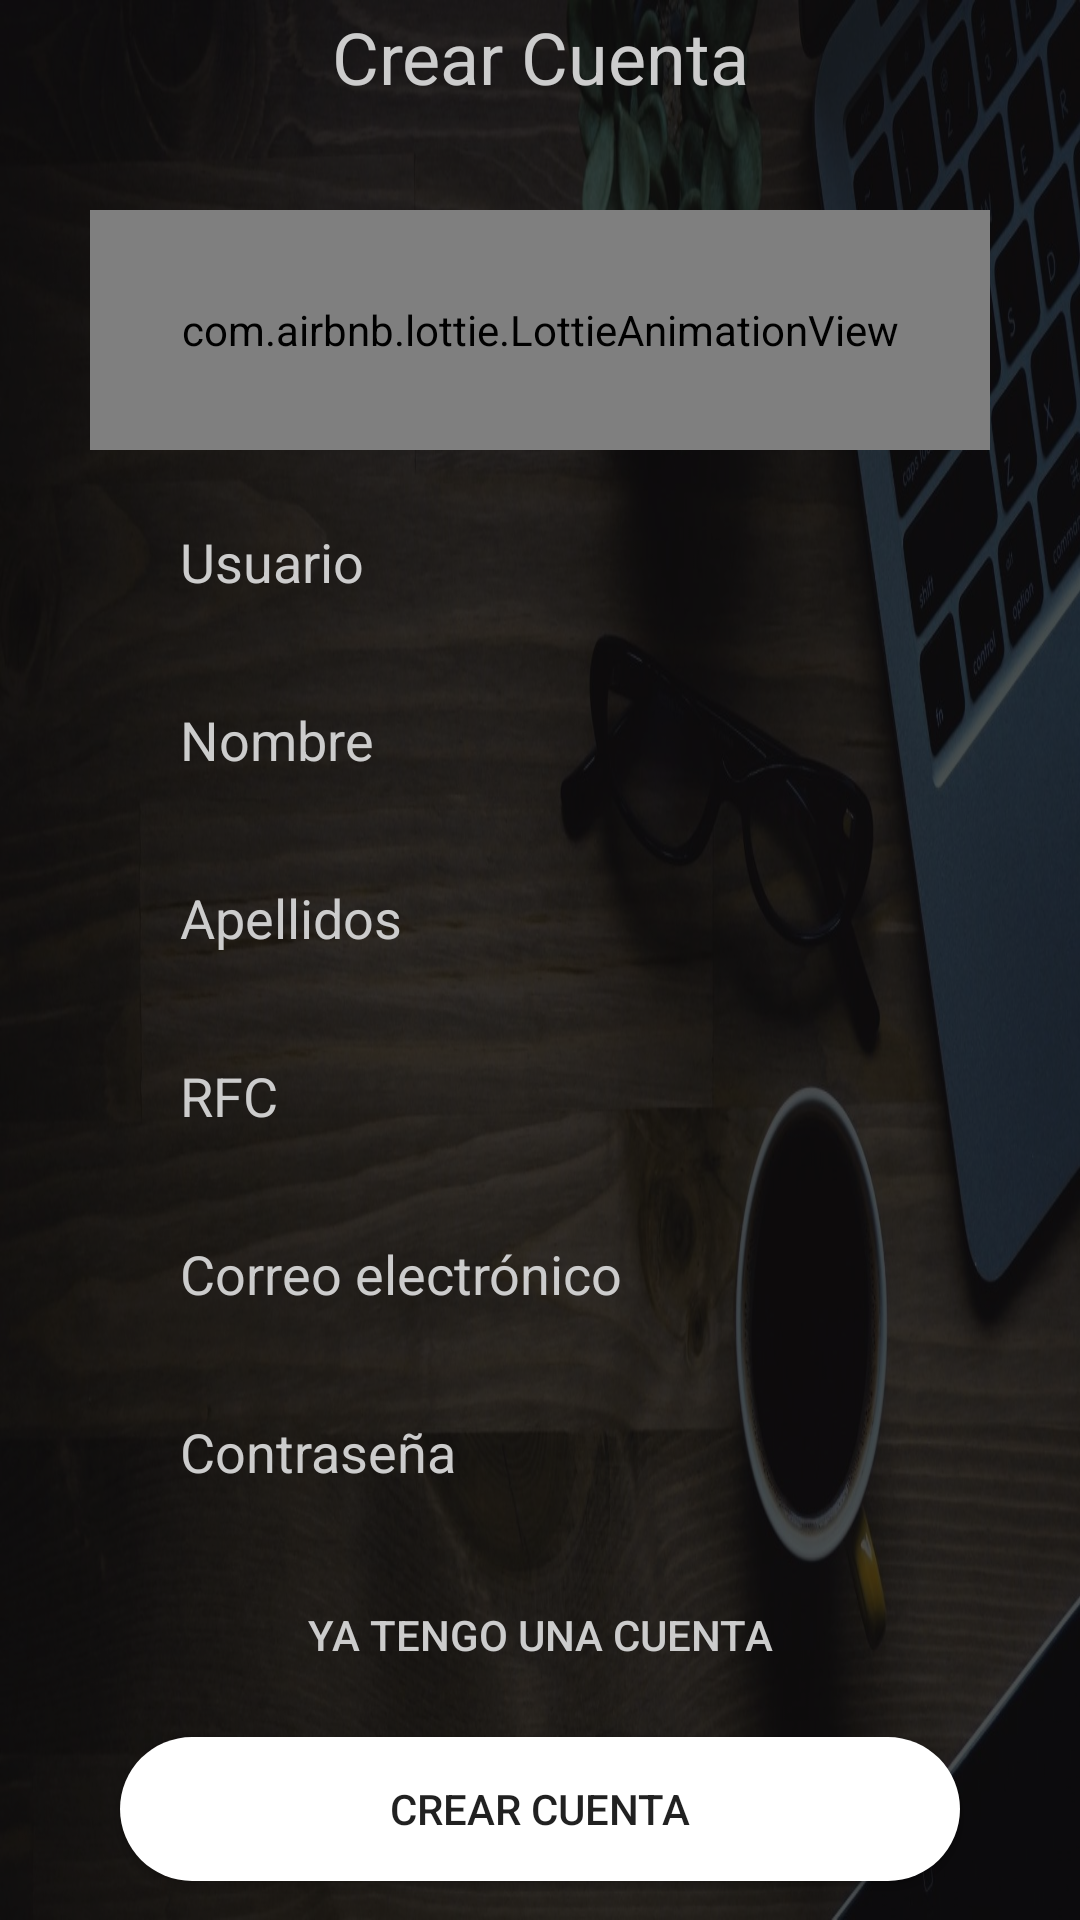

Android layout source for this screen:
<!-- AndroidManifest.xml: application theme Theme.IBilling -->
<!-- res/layout/activity_crear_cuenta.xml -->
<?xml version="1.0" encoding="utf-8"?>
<androidx.constraintlayout.widget.ConstraintLayout xmlns:android="http://schemas.android.com/apk/res/android"
    xmlns:app="http://schemas.android.com/apk/res-auto"
    xmlns:tools="http://schemas.android.com/tools"
    android:layout_width="match_parent"
    android:layout_height="match_parent"
    tools:context=".crear_cuenta"
    android:background="@mipmap/fondo_inicio_sesion">

    <LinearLayout
        android:layout_width="match_parent"
        android:layout_height="match_parent"
        android:background="#b0000000"
        android:gravity="center"
        android:orientation="vertical"
        tools:layout_editor_absoluteX="1dp"
        tools:layout_editor_absoluteY="130dp">

        <TextView
            android:id="@+id/txtCuentaCrear"
            android:layout_width="match_parent"
            android:layout_height="wrap_content"
            android:layout_marginLeft="40dp"
            android:layout_marginRight="40dp"
            android:layout_marginBottom="35dp"
            android:gravity="center"
            android:text="Crear Cuenta"
            android:textColor="#ccc"
            android:textSize="24sp" />

        <com.airbnb.lottie.LottieAnimationView
            android:id="@+id/animacionCrear"
            android:layout_width="300dp"
            android:layout_height="80dp"
            android:layout_marginBottom="15dp"
            app:layout_constraintStart_toStartOf="parent"
            app:layout_constraintTop_toTopOf="parent"
            app:lottie_autoPlay="true"
            app:lottie_fileName="sesion.json"
            app:lottie_imageAssetsFolder="assets"
            app:lottie_loop="true" />
        <EditText
            android:id="@+id/txtUsuarioCrear"
            android:layout_width="match_parent"
            android:layout_height="wrap_content"
            android:background="@drawable/input"
            android:ems="10"
            android:layout_marginBottom="15dp"
            android:layout_marginLeft="40dp"
            android:layout_marginRight="40dp"
            android:hint="Usuario"
            android:inputType="text"
            android:paddingLeft="20dp"
            android:paddingTop="10dp"
            android:paddingRight="10dp"
            android:paddingBottom="10dp"
            android:textColorHint="#ccc"
            android:textColor="#ccc"
            tools:layout_editor_absoluteX="98dp"
            tools:layout_editor_absoluteY="278dp" />

        <EditText
            android:id="@+id/txtNombreCrear"
            android:layout_width="match_parent"
            android:layout_height="wrap_content"
            android:background="@drawable/input"
            android:ems="10"
            android:layout_marginBottom="15dp"
            android:layout_marginLeft="40dp"
            android:layout_marginRight="40dp"
            android:hint="Nombre"
            android:inputType="text"
            android:paddingLeft="20dp"
            android:paddingTop="10dp"
            android:paddingRight="10dp"
            android:paddingBottom="10dp"
            android:textColorHint="#ccc"
            android:textColor="#ccc"
            tools:layout_editor_absoluteX="98dp"
            tools:layout_editor_absoluteY="278dp" />

        <EditText
            android:id="@+id/txtApellidoCrear"
            android:layout_width="match_parent"
            android:layout_height="wrap_content"
            android:background="@drawable/input"
            android:ems="10"
            android:layout_marginBottom="15dp"
            android:layout_marginLeft="40dp"
            android:layout_marginRight="40dp"
            android:hint="Apellidos"
            android:inputType="text"
            android:paddingLeft="20dp"
            android:paddingTop="10dp"
            android:paddingRight="10dp"
            android:paddingBottom="10dp"
            android:textColorHint="#ccc"
            android:textColor="#ccc"
            tools:layout_editor_absoluteX="98dp"
            tools:layout_editor_absoluteY="278dp" />

        <EditText
            android:id="@+id/txtRFCCrear"
            android:layout_width="match_parent"
            android:layout_height="wrap_content"
            android:background="@drawable/input"
            android:ems="10"
            android:layout_marginBottom="15dp"
            android:layout_marginLeft="40dp"
            android:layout_marginRight="40dp"
            android:hint="RFC"
            android:inputType="text"
            android:paddingLeft="20dp"
            android:paddingTop="10dp"
            android:paddingRight="10dp"
            android:paddingBottom="10dp"
            android:textColorHint="#ccc"
            android:textColor="#ccc"
            tools:layout_editor_absoluteX="98dp"
            tools:layout_editor_absoluteY="278dp" />

        <EditText
            android:id="@+id/txtCorreoCrear"
            android:layout_width="match_parent"
            android:layout_height="wrap_content"
            android:layout_marginLeft="40dp"
            android:layout_marginRight="40dp"
            android:layout_marginBottom="15dp"
            android:background="@drawable/input"
            android:ems="10"
            android:hint="Correo electrónico"
            android:inputType="textEmailAddress"
            android:paddingLeft="20dp"
            android:paddingTop="10dp"
            android:paddingRight="10dp"
            android:paddingBottom="10dp"
            android:textColorHint="#ccc"
            android:textColor="#ccc"
            tools:layout_editor_absoluteX="98dp"
            tools:layout_editor_absoluteY="185dp" />

        <EditText
            android:id="@+id/txtContrasenaCrear"
            android:layout_width="match_parent"
            android:layout_height="wrap_content"
            android:background="@drawable/input"
            android:ems="10"
            android:layout_marginBottom="15dp"
            android:layout_marginLeft="40dp"
            android:layout_marginRight="40dp"
            android:hint="Contraseña"
            android:inputType="textPassword"
            android:paddingLeft="20dp"
            android:paddingTop="10dp"
            android:paddingRight="10dp"
            android:paddingBottom="10dp"
            android:textColorHint="#ccc"
            android:textColor="#ccc"
            tools:layout_editor_absoluteX="98dp"
            tools:layout_editor_absoluteY="278dp" />

        <Button
            android:id="@+id/btnTengoCuentaCrear"
            android:layout_width="match_parent"
            android:layout_height="wrap_content"
            android:layout_marginLeft="80dp"
            android:layout_marginRight="80dp"
            android:layout_marginBottom="10dp"
            android:background="@android:color/transparent"
            android:gravity="center"
            android:onClick="irCrearMain"
            android:text="Ya tengo una cuenta"
            android:textColor="#ccc" />

        <Button
            android:id="@+id/btnCuentaCrear"
            android:layout_width="match_parent"
            android:layout_height="wrap_content"
            android:layout_marginLeft="40dp"
            android:layout_marginRight="40dp"
            android:layout_marginBottom="10dp"
            android:background="@drawable/btn_color"
            android:elevation="10dp"
            android:text="Crear cuenta" />

    </LinearLayout>

</androidx.constraintlayout.widget.ConstraintLayout>
<!-- resources referenced by this layout -->
<resources>
  <!-- drawable btn_color (drawable) -->
  <?xml version="1.0" encoding="utf-8"?>
  <shape xmlns:android="http://schemas.android.com/apk/res/android">
      <solid android:color="#fff"></solid>
      <corners android:radius="50dp"></corners>
  
  </shape>
  <!-- mipmap fondo_inicio_sesion: jpg bitmap (mipmap-hdpi, 204637 bytes) -->
  <style name="Theme.IBilling" parent="Theme.MaterialComponents.DayNight.DarkActionBar">
          
          <item name="colorPrimary">@color/purple_500</item>
          <item name="colorPrimaryVariant">@color/purple_700</item>
          <item name="colorOnPrimary">@color/white</item>
          
          <item name="colorSecondary">@color/teal_200</item>
          <item name="colorSecondaryVariant">@color/teal_700</item>
          <item name="colorOnSecondary">@color/black</item>
          
          <item name="android:statusBarColor" tools:targetApi="l">?attr/colorPrimaryVariant</item>
          
      </style>
  <color name="purple_500">#4DD3F5</color>
  <color name="purple_700">#000000</color>
  <color name="white">#000000</color>
  <color name="teal_200">#000000</color>
  <color name="teal_700">#000000</color>
  <color name="black">#000000</color>
</resources>
